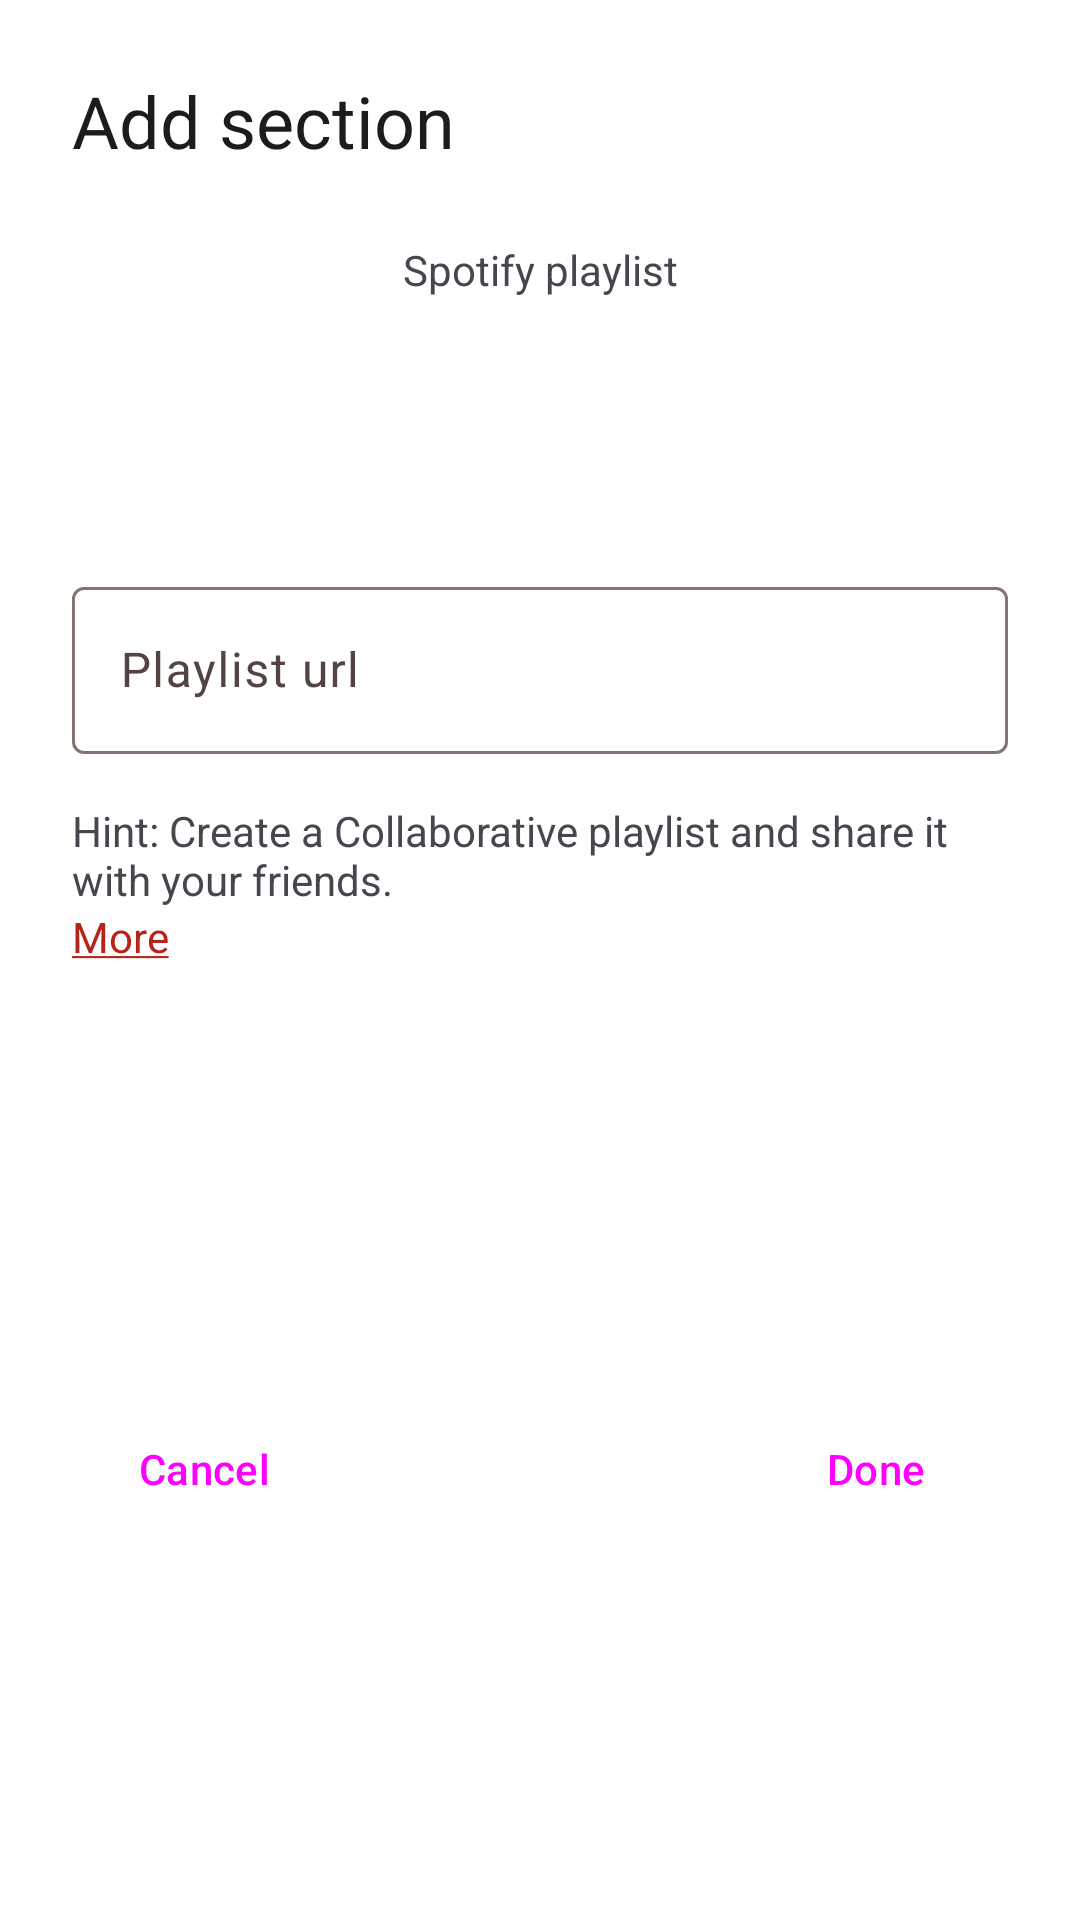

The Android layout XML behind this screen, and the referenced resources:
<!-- AndroidManifest.xml: application theme Theme.WeGotCups -->
<!-- res/layout/fragment_spotify_add_section.xml -->
<?xml version="1.0" encoding="utf-8"?>
<FrameLayout xmlns:android="http://schemas.android.com/apk/res/android"
    xmlns:tools="http://schemas.android.com/tools"
    xmlns:app="http://schemas.android.com/apk/res-auto"
    android:layout_width="match_parent"
    android:layout_height="match_parent"
    tools:context=".event.SpotifyAddSectionFragment">

    <androidx.constraintlayout.widget.ConstraintLayout
        android:layout_width="match_parent"
        android:layout_height="match_parent">

        <TextView
            android:id="@+id/textView6"
            android:layout_width="wrap_content"
            android:layout_height="wrap_content"
            android:layout_marginStart="24dp"
            android:layout_marginTop="24dp"
            style="@style/TextAppearance.AppCompat.Headline"
            android:text="@string/add_section"
            app:layout_constraintStart_toStartOf="parent"
            app:layout_constraintTop_toTopOf="parent" />

        <TextView
            android:id="@+id/textView5"
            android:layout_width="wrap_content"
            android:layout_height="wrap_content"
            android:layout_marginStart="24dp"
            android:layout_marginTop="24dp"
            android:layout_marginEnd="24dp"
            android:text="@string/spotify_playlist"
            app:layout_constraintEnd_toEndOf="parent"
            app:layout_constraintStart_toStartOf="parent"
            app:layout_constraintTop_toBottomOf="@+id/textView6" />

        <ImageView
            android:id="@+id/imageView4"
            android:layout_width="75dp"
            android:layout_height="75dp"
            android:layout_marginStart="24dp"
            android:layout_marginTop="8dp"
            android:layout_marginEnd="24dp"
            android:src="@drawable/spotify_icon"
            app:layout_constraintEnd_toEndOf="parent"
            app:layout_constraintStart_toStartOf="parent"
            app:layout_constraintTop_toBottomOf="@+id/textView5" />

        <com.google.android.material.textfield.TextInputLayout
            android:id="@+id/playlist_url"
            android:layout_width="match_parent"
            android:layout_height="wrap_content"
            android:layout_marginStart="24dp"
            android:layout_marginTop="8dp"
            android:layout_marginEnd="24dp"
            android:hint="Playlist url"
            app:layout_constraintEnd_toEndOf="parent"
            app:layout_constraintStart_toStartOf="parent"
            app:layout_constraintTop_toBottomOf="@+id/imageView4">

            <com.google.android.material.textfield.TextInputEditText
                android:id="@+id/playlist_url_edit"
                android:layout_width="match_parent"
                android:layout_height="wrap_content"
                android:inputType="text"/>

        </com.google.android.material.textfield.TextInputLayout>

        <Button
            android:id="@+id/done_button"
            style="@style/Widget.Material3.Button.TonalButton"
            android:layout_width="wrap_content"
            android:layout_height="wrap_content"
            android:layout_marginTop="120dp"
            android:layout_marginEnd="24dp"
            android:layout_marginBottom="32dp"
            android:text="@string/done"
            app:layout_constraintBottom_toBottomOf="parent"
            app:layout_constraintEnd_toEndOf="parent"
            app:layout_constraintTop_toBottomOf="@+id/playlist_url" />

        <Button
            android:id="@+id/cancel_button"
            style="@style/Widget.Material3.Button.TextButton"
            android:layout_width="wrap_content"
            android:layout_height="wrap_content"
            android:layout_marginStart="24dp"
            android:layout_marginTop="120dp"
            android:layout_marginBottom="32dp"
            android:text="@string/cancel"
            app:layout_constraintBottom_toBottomOf="parent"
            app:layout_constraintStart_toStartOf="parent"
            app:layout_constraintTop_toBottomOf="@+id/playlist_url" />

        <TextView
            android:id="@+id/textView11"
            android:layout_width="match_parent"
            android:layout_height="wrap_content"
            android:layout_marginStart="24dp"
            android:layout_marginTop="16dp"
            android:layout_marginEnd="24dp"
            android:singleLine="false"
            android:text="@string/hint_create_a_collaborative_playlist_and_share_it_with_your_friends"
            app:layout_constraintEnd_toEndOf="parent"
            app:layout_constraintStart_toStartOf="parent"
            app:layout_constraintTop_toBottomOf="@+id/playlist_url" />

        <TextView
            android:id="@+id/more_spotify"
            android:layout_width="match_parent"
            android:layout_height="wrap_content"
            android:layout_marginStart="24dp"
            android:layout_marginEnd="24dp"
            android:text="@string/spotify_more"
            app:layout_constraintEnd_toEndOf="parent"
            app:layout_constraintStart_toStartOf="parent"
            app:layout_constraintTop_toBottomOf="@+id/textView11" />

    </androidx.constraintlayout.widget.ConstraintLayout>

</FrameLayout>
<!-- resources referenced by this layout -->
<resources>
  <string name="add_section">Add section</string>
  <string name="cancel">Cancel</string>
  <string name="done">Done</string>
  <string name="hint_create_a_collaborative_playlist_and_share_it_with_your_friends">Hint: Create a Collaborative playlist and share it with your friends.</string>
  <string name="spotify_more"><a href="https://support.spotify.com/us/article/collaborative-playlists/">More</a></string>
  <string name="spotify_playlist">Spotify playlist</string>
  <style name="Theme.WeGotCups" parent="Base.Theme.WeGotCups" />
  <color name="md_theme_light_primary">#B62319</color>
  <color name="md_theme_light_onPrimary">#FFFFFF</color>
  <color name="md_theme_light_primaryContainer">#FFDAD5</color>
  <color name="md_theme_light_onPrimaryContainer">#410000</color>
  <color name="md_theme_light_secondary">#775652</color>
  <color name="md_theme_light_onSecondary">#FFFFFF</color>
  <color name="md_theme_light_secondaryContainer">#FFDAD5</color>
  <color name="md_theme_light_onSecondaryContainer">#2C1512</color>
  <color name="md_theme_light_tertiary">#705C2E</color>
  <color name="md_theme_light_onTertiary">#FFFFFF</color>
  <color name="md_theme_light_tertiaryContainer">#FCDFA6</color>
  <color name="md_theme_light_onTertiaryContainer">#251A00</color>
  <color name="md_theme_light_error">#BA1A1A</color>
  <color name="md_theme_light_errorContainer">#FFDAD6</color>
  <color name="md_theme_light_onError">#FFFFFF</color>
  <color name="md_theme_light_onErrorContainer">#410002</color>
  <color name="md_theme_light_background">#FFFFFF</color>
  <color name="md_theme_light_onBackground">#201A19</color>
  <color name="md_theme_light_surface">#FFFBFF</color>
  <color name="md_theme_light_onSurface">#201A19</color>
  <color name="md_theme_light_surfaceVariant">#F5DDDA</color>
  <color name="md_theme_light_onSurfaceVariant">#534341</color>
  <color name="md_theme_light_outline">#857370</color>
  <color name="md_theme_light_inverseOnSurface">#FBEEEC</color>
  <color name="md_theme_light_inverseSurface">#362F2E</color>
  <color name="md_theme_light_inversePrimary">#FFB4A9</color>
</resources>
